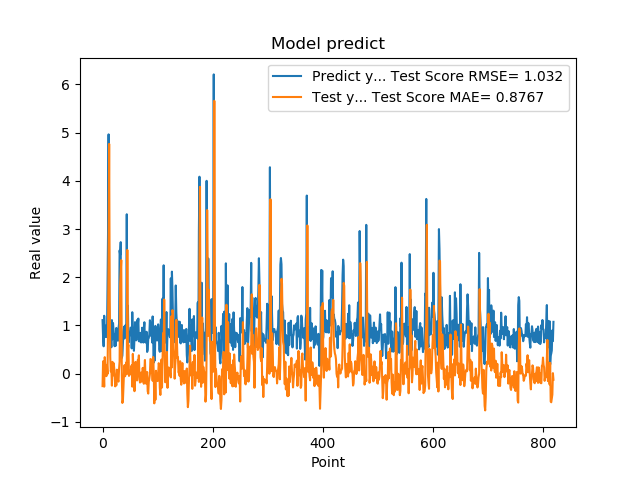

The table this chart was drawn from, first rows:
1.111775994300842507e+00, -2.570245314120188085e-01
7.566530108451843262e-01, 2.573472266524289842e-01
5.684260129928588867e-01, 6.107778433177585287e-03
1.201630949974060059e+00, -2.684220936317881501e-01
8.802530169486999512e-01, 3.436788446985862278e-01
8.531429767608642578e-01, 1.543065696060880454e-01
7.591750025749206543e-01, 5.285463984230081430e-02
1.005007982254028320e+00, -5.030651222085660845e-02
7.687720060348510742e-01, 1.826098691251011874e-01
1.740013241767883301e+00, -5.835413736181166607e-03
2.913533687591552734e+00, 9.466837199171331818e-01
4.963075160980224609e+00, 2.381787119789463780e+00
1.471215128898620605e+00, 4.764481046515132157e+00
1.000648975372314453e+00, 1.602006490289392682e+00
8.220189809799194336e-01, 3.406822325263743623e-01
9.362199902534482643e-01, 4.811581903497447882e-02
5.486897230148315430e-01, 1.255861038197940149e-01
1.111255049705505371e+00, -2.478861642448045299e-01
7.148039937019348145e-01, 2.455705156723185234e-01
1.052167057991027832e+00, -3.712712711599525095e-02
8.955980539321898304e-01, 2.214731170220459455e-01
7.769405245780944824e-01, 1.359134546068362925e-01
5.699509978294372559e-01, -2.234111186041876085e-02
8.244060277938842773e-01, -2.622661152608999346e-01
5.800840258598327637e-01, -4.677633531987250570e-02
9.488009810447691761e-01, -2.411059242079184040e-01
7.918390035629272461e-01, 8.418406309023164502e-02
6.937990188598632812e-01, 5.138094458358817215e-03
6.834830045700073242e-01, -1.315646845154174460e-01
9.433320164680479847e-01, -1.643235546714469919e-01
1.032713770866394043e+00, 1.017025263564160925e-01
2.556216001510620117e+00, 2.529375573697333901e-01
2.464895963668823242e+00, 1.851667297464482553e+00
2.728049993515014204e+00, 2.103614723624045446e+00
3.558506965637206476e-01, 2.355340077860280878e+00
3.262020051479339600e-01, -2.699279911219544179e-02
3.781589865684509277e-01, -6.061998079885324575e-01
6.306380033493041992e-01, -5.596651844629387806e-01
8.854129910469055176e-01, -2.892014487404823142e-01
9.743152856826782227e-01, 2.988177547033444084e-02
7.307389974594116211e-01, 1.793678180367972719e-01
9.521890282630921520e-01, -5.204574128586200027e-02
1.011654973030090332e+00, 1.215088605117239651e-01
7.643579840660095215e-01, 2.331572994763722873e-01
3.306220054626464844e+00, -8.868710854902888199e-03
7.543110251426696777e-01, 2.566483164388234872e+00
1.409499049186706321e+00, 5.128040162601145147e-01
6.401469707489013672e-01, 6.006901403970330566e-01
8.640019893646240234e-01, -4.512356811870883722e-02
8.469420075416564941e-01, 9.870842492518260014e-03
7.976629734039306641e-01, 4.275748641206376932e-02
9.555831551551821068e-01, -1.200588577998464718e-02
9.546210169792175293e-01, 1.401210664159130981e-01
5.251880288124084473e-01, 1.749243434327286684e-01
1.275226235389709695e+00, -2.677848750689323931e-01
8.355640172958374023e-01, 4.104155164675105660e-01
7.640249729156494141e-01, 1.251030847541000635e-01
4.752210080623626154e-01, -4.929195690579365324e-02
7.414129972457885742e-01, -3.623208930198180688e-01
1.069700956344604492e+00, -1.535667796106692240e-01
7.892770171165466309e-01, 2.456171732602126512e-01
... 759 more rows
